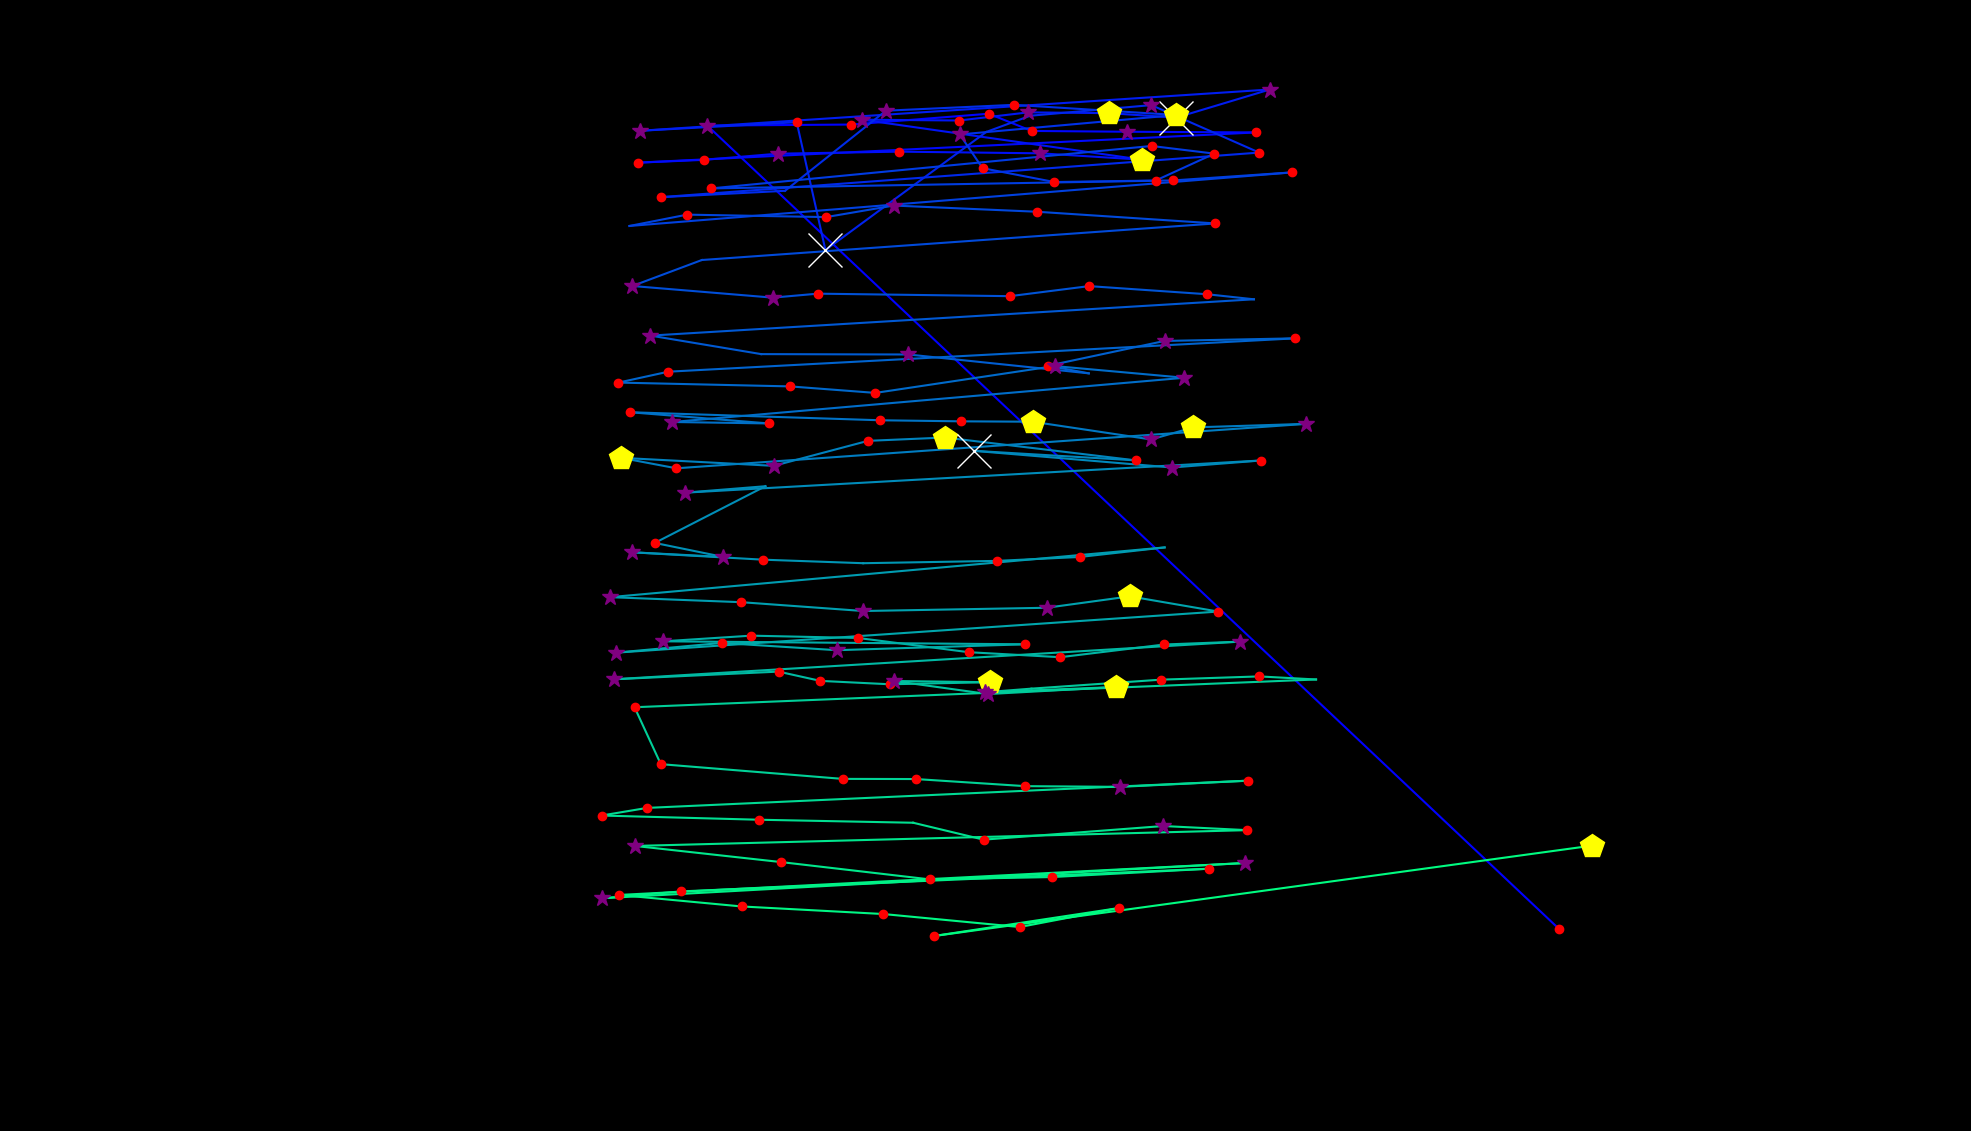

The table this chart was drawn from, first rows:
fixation_id, timestamp, avg_gaze_x, avg_gaze_y, duration
0.0, 108.5, 2024, 262.8, 204.9
1.0, 638.8, 918.6, 1306, 265.2
2.0, 964.2, 1106, 1307, 180.8
3.0, 1205, 1284, 1321, 192.8
4.0, 1422, 1340, 1299, 216.9
5.0, 1904, 1463, 1298, 253.1
6.0, 2181, 1631, 1297, 241
7.0, 2555, 828.5, 1258, 168.7
8.0, 2748, 913.7, 1261, 192.8
9.0, 2977, 1010, 1269, 301.3
10.0, 3302, 1167, 1272, 168.7
11.0, 3568, 1351, 1270, 265.2
12.0, 3881, 1483, 1261, 482.1
13.0, 4447, 1120, 1313, 289.3
14.0, 4990, 1246, 1312, 156.7
15.0, 5231, 1335, 1323, 253.1
16.0, 5508, 1440, 1322, 409.8
17.0, 5942, 1528, 1316, 554.4
18.0, 6569, 1649, 1353, 325.4
19.0, 7002, 831.1, 1299, 313.4
20.0, 7364, 1035, 1310, 192.8
21.0, 7677, 1072, 1144, 626.7
22.0, 8352, 1281, 1297, 108.5
23.0, 8497, 1338, 1319, 96.42
24.0, 8738, 1495, 1332, 277.2
25.0, 9088, 1635, 1271, 192.8
26.0, 9377, 857.9, 1213, 180.8
27.0, 9594, 1020, 1221, 108.5
28.0, 9750, 1151, 1325, 253.1
29.0, 10088, 1317, 1333, 132.6
30.0, 10293, 1528, 1319, 482.1
31.0, 10859, 1246, 1294, 289.3
32.0, 11173, 1276, 1250, 156.7
33.0, 11353, 1369, 1232, 120.5
34.0, 11546, 1501, 1234, 144.6
35.0, 11751, 1577, 1269, 120.5
36.0, 11944, 1496, 1279, 132.6
37.0, 12185, 923.4, 1224, 180.8
38.0, 12583, 1524, 1235, 180.8
39.0, 12848, 1679, 1245, 168.7
40.0, 13101, 817.5, 1175, 108.5
41.0, 13270, 892.3, 1190, 156.7
42.0, 13451, 1073, 1187, 132.6
43.0, 13655, 1161, 1202, 349.5
44.0, 14077, 1347, 1194, 204.9
45.0, 14306, 1578, 1179, 192.8
46.0, 14571, 911.5, 1131, 108.5
47.0, 14764, 821.3, 1097, 277.2
48.0, 15126, 1004, 1082, 277.2
49.0, 15427, 1062, 1087, 156.7
50.0, 15608, 1312, 1084, 241
51.0, 15873, 1414, 1097, 168.7
52.0, 16114, 1567, 1087, 180.8
53.0, 16319, 1629, 1080, 96.42
54.0, 16500, 844.8, 1033, 289.3
55.0, 16837, 988.6, 1009, 108.5
56.0, 17030, 1180, 1008, 277.2
57.0, 17392, 1414, 984, 108.5
58.0, 17524, 1361, 993.9, 120.5
59.0, 17693, 1512, 1026, 349.5
... 94 more rows
